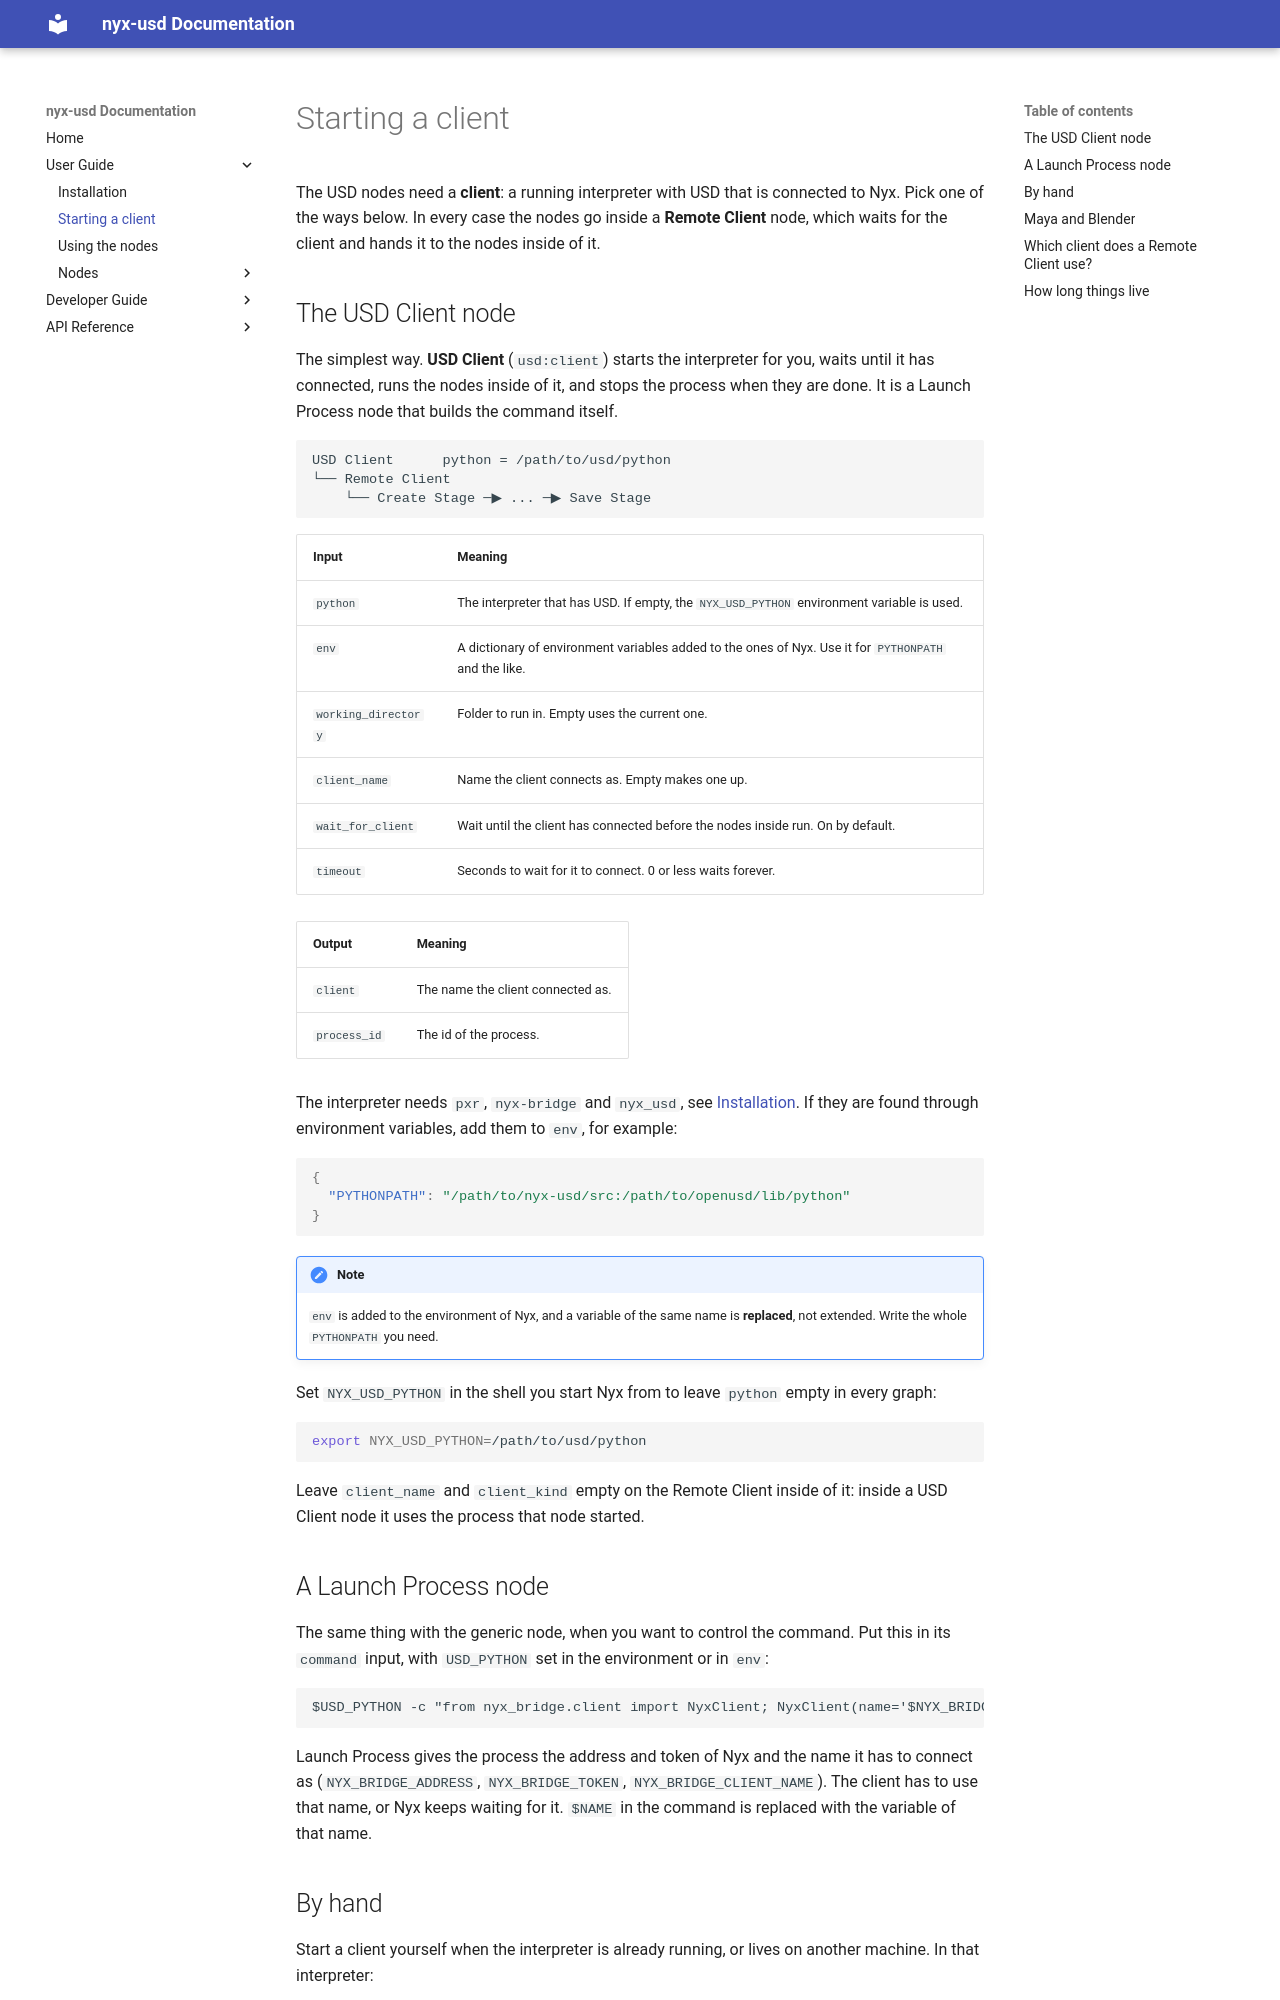

repository: sowwic/nyx-usd · page: user/starting-a-client/index.html · generator: mkdocs

# Starting a client

The USD nodes need a **client**: a running interpreter with USD that is connected to Nyx.
Pick one of the ways below. In every case the nodes go inside a **Remote Client** node,
which waits for the client and hands it to the nodes inside of it.

## The USD Client node

The simplest way. **USD Client** (`usd:client`) starts the interpreter for you, waits
until it has connected, runs the nodes inside of it, and stops the process when they are
done. It is a Launch Process node that builds the command itself.

```text
USD Client      python = /path/to/usd/python
└── Remote Client
    └── Create Stage ─▶ ... ─▶ Save Stage
```

| Input | Meaning |
| --- | --- |
| `python` | The interpreter that has USD. If empty, the `NYX_USD_PYTHON` environment variable is used. |
| `env` | A dictionary of environment variables added to the ones of Nyx. Use it for `PYTHONPATH` and the like. |
| `working_directory` | Folder to run in. Empty uses the current one. |
| `client_name` | Name the client connects as. Empty makes one up. |
| `wait_for_client` | Wait until the client has connected before the nodes inside run. On by default. |
| `timeout` | Seconds to wait for it to connect. 0 or less waits forever. |

| Output | Meaning |
| --- | --- |
| `client` | The name the client connected as. |
| `process_id` | The id of the process. |

The interpreter needs `pxr`, `nyx-bridge` and `nyx_usd`, see
[Installation](installation.md). If they are found through environment variables, add them
to `env`, for example:

```json
{
  "PYTHONPATH": "/path/to/nyx-usd/src:/path/to/openusd/lib/python"
}
```

!!! note
    `env` is added to the environment of Nyx, and a variable of the same name is
    **replaced**, not extended. Write the whole `PYTHONPATH` you need.

Set `NYX_USD_PYTHON` in the shell you start Nyx from to leave `python` empty in every
graph:

```sh
export NYX_USD_PYTHON=/path/to/usd/python
```

Leave `client_name` and `client_kind` empty on the Remote Client inside of it: inside a
USD Client node it uses the process that node started.

## A Launch Process node

The same thing with the generic node, when you want to control the command. Put this in
its `command` input, with `USD_PYTHON` set in the environment or in `env`:

```text
$USD_PYTHON -c "from nyx_bridge.client import NyxClient; NyxClient(name='$NYX_BRIDGE_CLIENT_NAME', reconnect=False).serve_forever()"
```

Launch Process gives the process the address and token of Nyx and the name it has to
connect as (`NYX_BRIDGE_ADDRESS`, `NYX_BRIDGE_TOKEN`, `NYX_BRIDGE_CLIENT_NAME`). The
client has to use that name, or Nyx keeps waiting for it. `$NAME` in the command is
replaced with the variable of that name.
